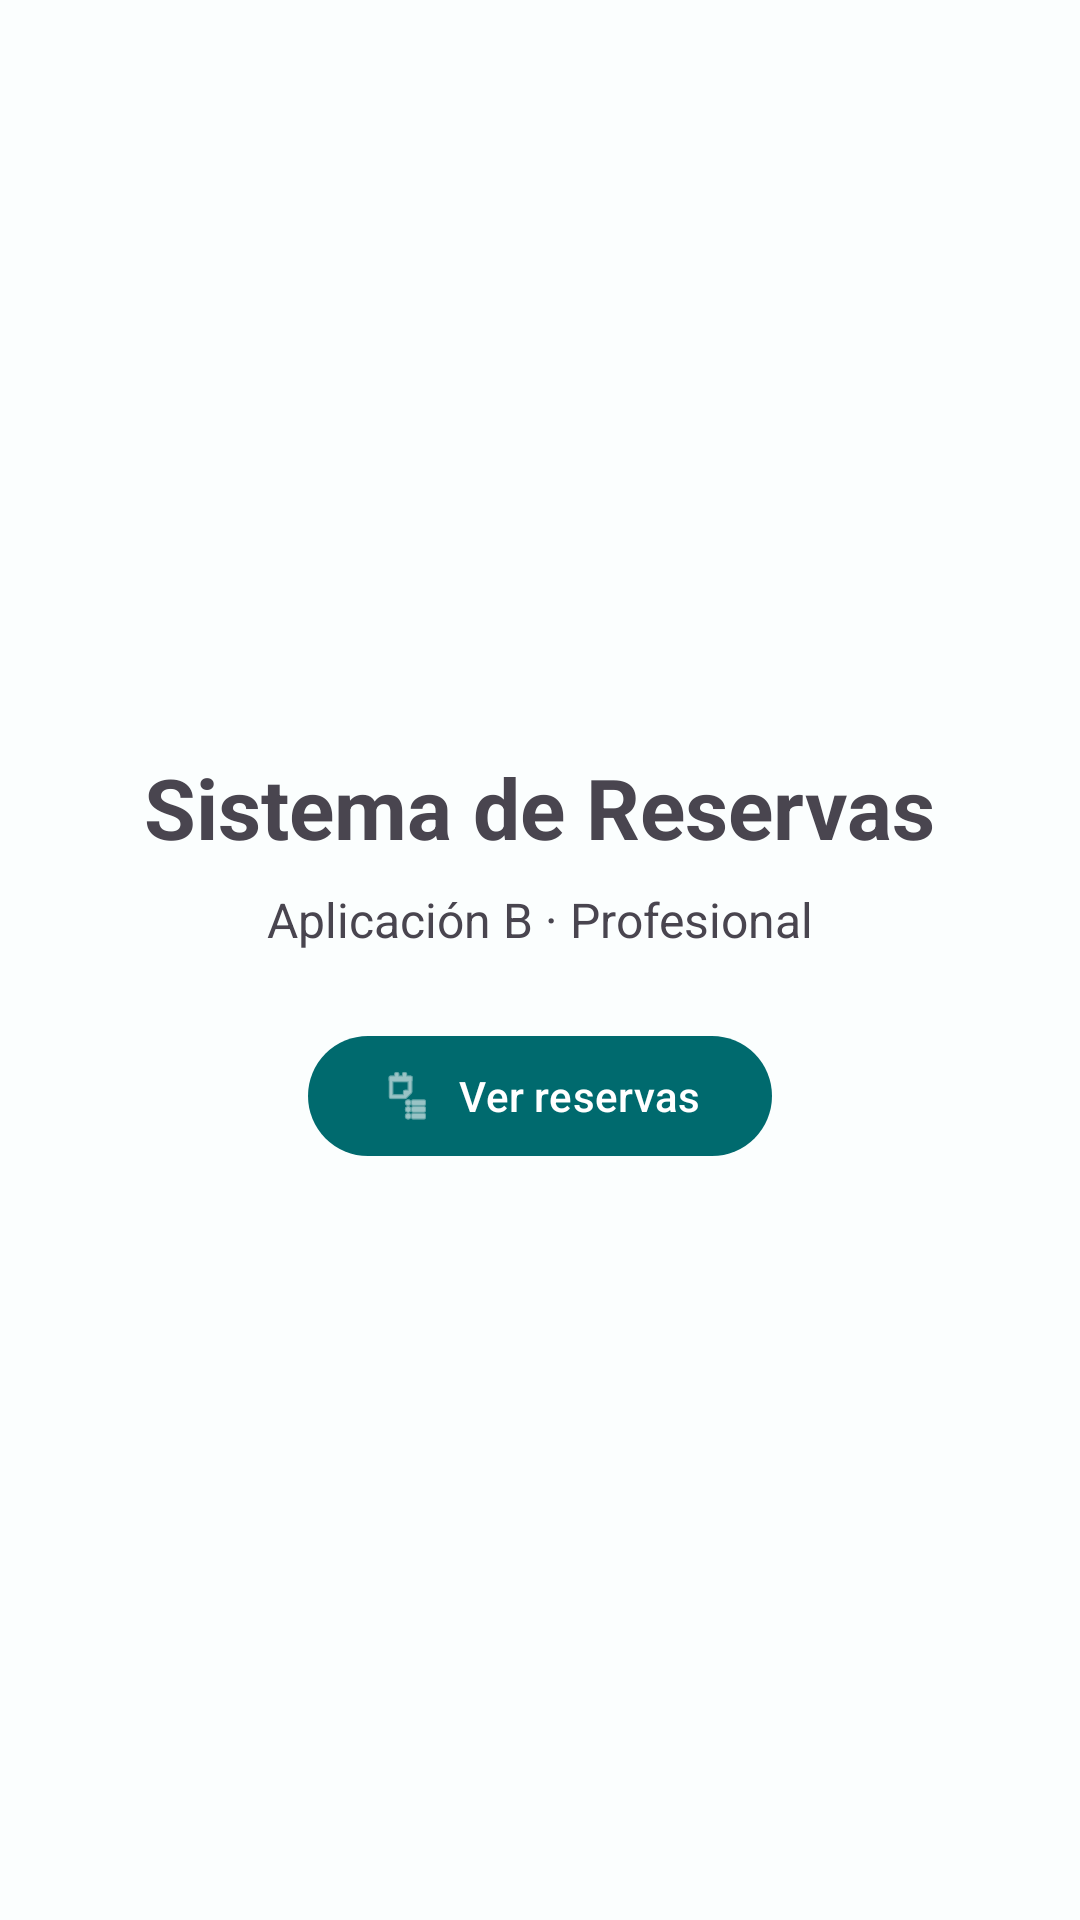

This screen was rendered from an Android layout file. Write that file and the resources it references.
<!-- AndroidManifest.xml: application theme Theme.Profesional -->
<!-- res/layout/activity_principal.xml -->
<?xml version="1.0" encoding="utf-8"?>
<LinearLayout xmlns:android="http://schemas.android.com/apk/res/android"
    xmlns:app="http://schemas.android.com/apk/res-auto"
    xmlns:tools="http://schemas.android.com/tools"
    android:id="@+id/main"
    android:layout_width="match_parent"
    android:layout_height="match_parent"
    android:gravity="center"
    android:orientation="vertical"
    android:padding="24dp"
    tools:context=".ui.PrincipalActivity">

    <TextView
        android:id="@+id/tvTitulo"
        android:layout_width="wrap_content"
        android:layout_height="wrap_content"
        android:text="@string/titulo_principal"
        android:textSize="28sp"
        android:textStyle="bold" />

    <TextView
        android:id="@+id/tvSubtitulo"
        android:layout_width="wrap_content"
        android:layout_height="wrap_content"
        android:layout_marginTop="8dp"
        android:text="@string/subtitulo_principal"
        android:textSize="16sp"
        android:textColor="?android:attr/textColorSecondary" />

    <com.google.android.material.button.MaterialButton
        android:id="@+id/btnVerReservas"
        android:layout_width="wrap_content"
        android:layout_height="wrap_content"
        android:layout_marginTop="24dp"
        android:text="@string/btn_ver_reservas"
        app:icon="@android:drawable/ic_menu_agenda" />

</LinearLayout>
<!-- resources referenced by this layout -->
<resources>
  <string name="btn_ver_reservas">Ver reservas</string>
  <string name="subtitulo_principal">Aplicación B · Profesional</string>
  <string name="titulo_principal">Sistema de Reservas</string>
  <style name="Theme.Profesional" parent="Base.Theme.Profesional">
          <item name="android:windowBackground">@color/colorBackground</item>
      </style>
  <style name="Base.Theme.Profesional" parent="Theme.Material3.DayNight.NoActionBar">
          <item name="colorPrimary">@color/colorPrimary</item>
          <item name="colorOnPrimary">@color/colorOnPrimary</item>
          <item name="colorPrimaryContainer">@color/colorPrimaryContainer</item>
          <item name="colorOnPrimaryContainer">@color/colorOnPrimaryContainer</item>
          <item name="colorSecondary">@color/colorSecondary</item>
          <item name="colorOnSecondary">@color/colorOnSecondary</item>
          <item name="colorSecondaryContainer">@color/colorSecondaryContainer</item>
          <item name="colorOnSecondaryContainer">@color/colorOnSecondaryContainer</item>
          <item name="colorTertiary">@color/colorTertiary</item>
          <item name="colorOnTertiary">@color/colorOnTertiary</item>
          <item name="colorTertiaryContainer">@color/colorTertiaryContainer</item>
          <item name="colorOnTertiaryContainer">@color/colorOnTertiaryContainer</item>
          <item name="colorError">@color/colorError</item>
          <item name="colorOnError">@color/colorOnError</item>
          <item name="colorErrorContainer">@color/colorErrorContainer</item>
          <item name="colorOnErrorContainer">@color/colorOnErrorContainer</item>
          <item name="android:colorBackground">@color/colorBackground</item>
          <item name="colorOnBackground">@color/colorOnBackground</item>
          <item name="colorSurface">@color/colorSurface</item>
          <item name="colorOnSurface">@color/colorOnSurface</item>
          <item name="colorSurfaceVariant">@color/colorSurfaceVariant</item>
          <item name="colorOnSurfaceVariant">@color/colorOnSurfaceVariant</item>
          <item name="colorOutline">@color/colorOutline</item>
          <item name="colorOutlineVariant">@color/colorOutlineVariant</item>
          <item name="android:statusBarColor">@color/colorBackground</item>
          <item name="android:navigationBarColor">@color/colorSurface</item>
          <item name="android:windowLightStatusBar">true</item>
      </style>
  <color name="colorBackground">#FBFEFE</color>
  <color name="colorPrimary">#006A6E</color>
  <color name="colorOnPrimary">#FFFFFF</color>
  <color name="colorPrimaryContainer">#9EF1F8</color>
  <color name="colorOnPrimaryContainer">#002023</color>
  <color name="colorSecondary">#486267</color>
  <color name="colorOnSecondary">#FFFFFF</color>
  <color name="colorSecondaryContainer">#C9E7EC</color>
  <color name="colorOnSecondaryContainer">#041F23</color>
  <color name="colorTertiary">#375E5E</color>
  <color name="colorOnTertiary">#FFFFFF</color>
  <color name="colorTertiaryContainer">#BEE3E2</color>
  <color name="colorOnTertiaryContainer">#121C1C</color>
  <color name="colorError">#BA1A1A</color>
  <color name="colorOnError">#FFFFFF</color>
  <color name="colorErrorContainer">#FFDAD6</color>
  <color name="colorOnErrorContainer">#410002</color>
  <color name="colorOnBackground">#191C1C</color>
  <color name="colorSurface">#FBFEFE</color>
  <color name="colorOnSurface">#191C1C</color>
  <color name="colorSurfaceVariant">#DAE4E6</color>
  <color name="colorOnSurfaceVariant">#3F4849</color>
  <color name="colorOutline">#6F7979</color>
  <color name="colorOutlineVariant">#BEC8CA</color>
</resources>
